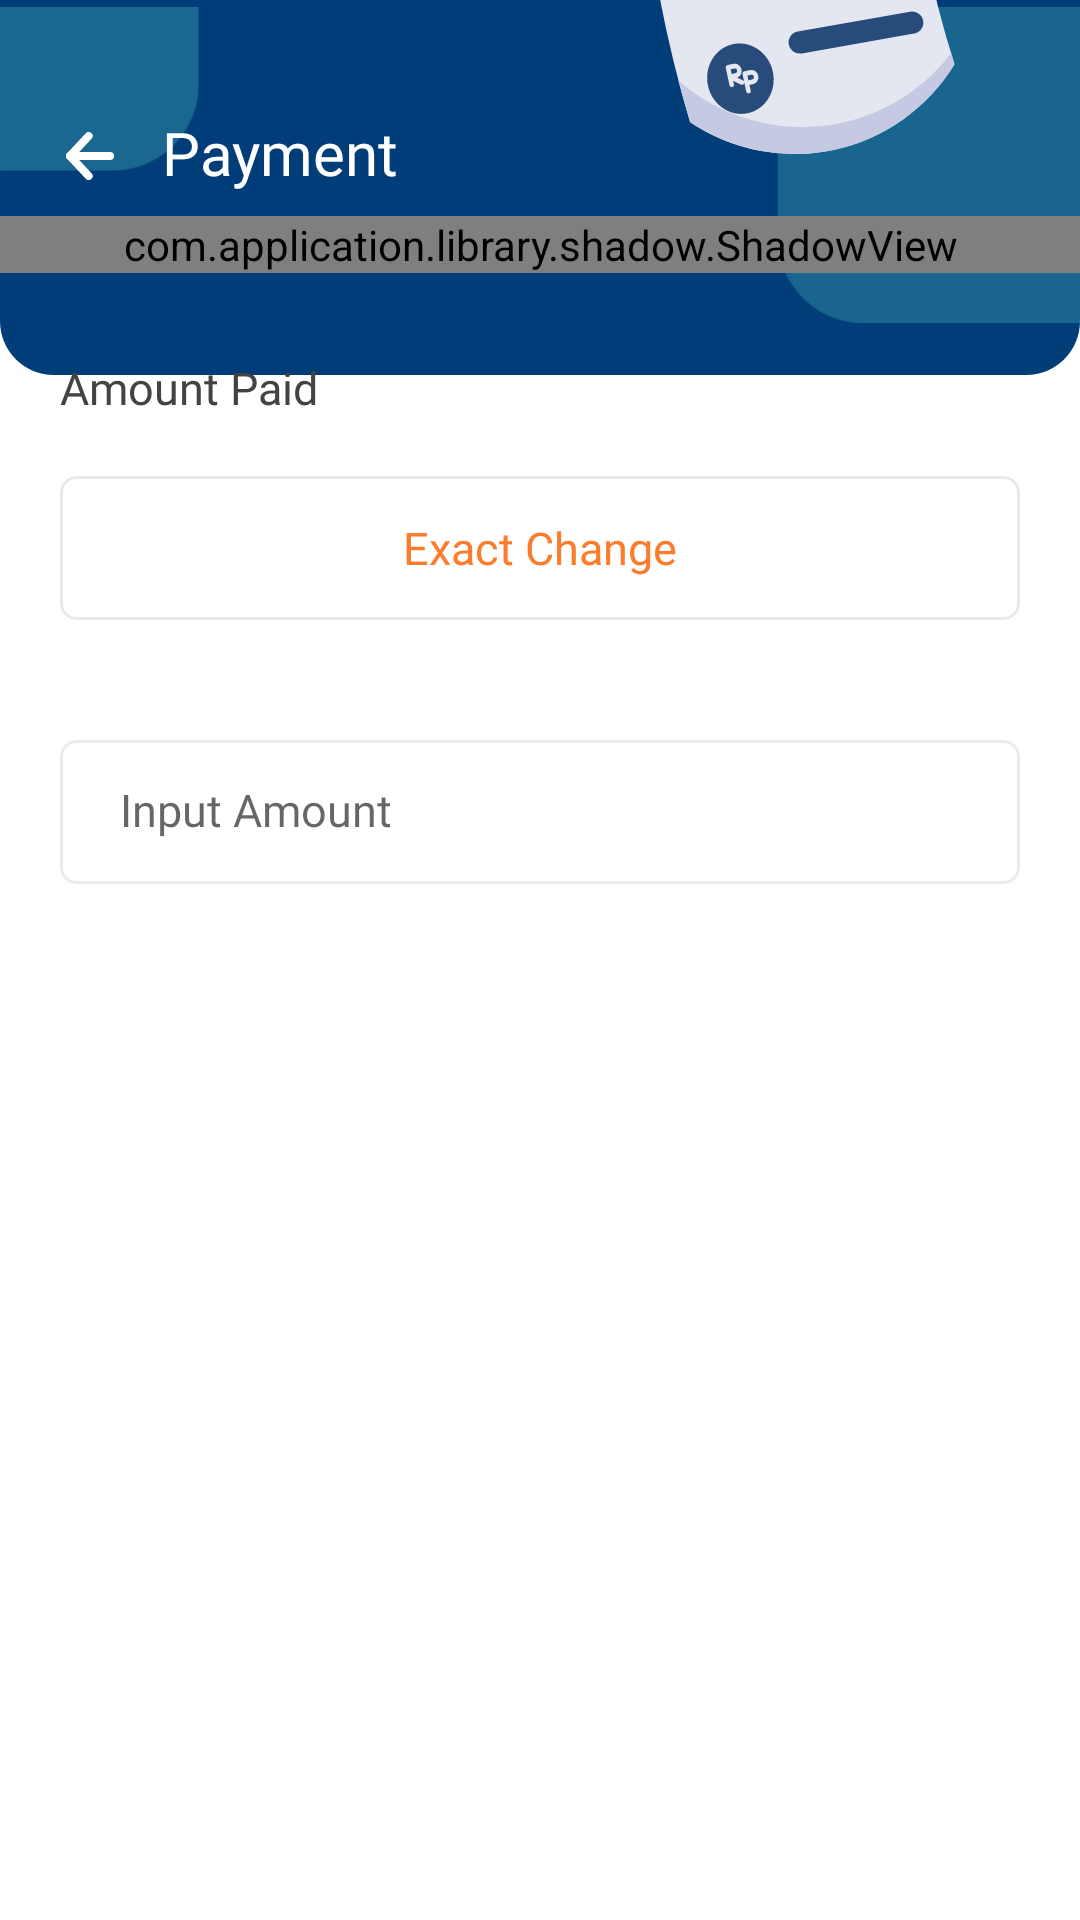

Produce the Android XML layout that renders to this screen, including the resource entries it uses.
<!-- AndroidManifest.xml: application theme AppTheme -->
<!-- res/layout/activity_payment.xml -->
<?xml version="1.0" encoding="utf-8"?>
<android.support.constraint.ConstraintLayout
    xmlns:android="http://schemas.android.com/apk/res/android"
    android:layout_width="match_parent"
    android:layout_height="match_parent"
    xmlns:app="http://schemas.android.com/apk/res-auto">
    <android.support.design.widget.CoordinatorLayout
        android:layout_width="0dp"
        android:background="#ffffff"
        app:layout_constraintTop_toTopOf="parent"
        app:layout_constraintStart_toStartOf="parent"
        app:layout_constraintEnd_toEndOf="parent"
        app:layout_constraintBottom_toBottomOf="parent"
        android:layout_height="0dp">
        <android.support.constraint.ConstraintLayout
            android:layout_width="match_parent"
            android:layout_height="match_parent">
            <View
                android:layout_width="match_parent"
                android:layout_height="125dp"
                android:id="@+id/view_header"
                app:layout_constraintTop_toTopOf="parent"
                android:background="@drawable/shape_home_header"/>

            <ImageView
                android:layout_width="match_parent"
                app:layout_constraintTop_toTopOf="parent"
                android:adjustViewBounds="false"
                android:src="@drawable/background_header_home"
                android:layout_height="wrap_content"/>


            <ImageView
                android:id="@+id/ic_back"
                android:padding="8dp"
                app:layout_constraintStart_toStartOf="parent"
                android:src="@drawable/ic_arrow_left"
                app:layout_constraintTop_toTopOf="@id/text_name"
                app:layout_constraintBottom_toBottomOf="@id/text_name"
                android:layout_marginStart="14dp"
                android:layout_width="32dp"
                android:layout_height="32dp"/>

            <TextView
                android:layout_width="0dp"
                android:id="@+id/text_name"
                android:textSize="20sp"
                android:layout_marginTop="40dp"
                android:includeFontPadding="false"
                android:fontFamily="@font/nunito_extrabold"
                android:text="Payment"
                android:textColor="#ffffff"
                android:layout_marginEnd="20dp"
                android:layout_marginStart="8dp"
                app:layout_constraintTop_toTopOf="parent"
                app:layout_constraintStart_toEndOf="@id/ic_back"
                android:ellipsize="end"
                android:maxLines="1"
                app:layout_constraintEnd_toEndOf="parent"
                android:layout_height="wrap_content"/>

            <com.application.library.shadow.ShadowView
                android:id="@+id/shadow_view"
                app:layout_constraintTop_toTopOf="parent"
                android:layout_width="match_parent"
                android:layout_height="wrap_content"
                app:shadowColor="#14000000"
                app:cornerRadius="12dp"
                app:shadowMarginTop="15dp"
                app:shadowMarginLeft="20dp"
                app:shadowMarginRight="20dp"
                app:shadowMarginBottom="25dp"
                android:layout_marginTop="72dp"
                app:shadowRadius="5dp">
                <android.support.v7.widget.CardView
                    app:cardCornerRadius="5dp"
                    app:cardUseCompatPadding="false"
                    app:cardBackgroundColor="#ffffff"
                    android:layout_width="match_parent"
                    android:layout_height="110dp">
                    <android.support.constraint.ConstraintLayout
                        android:layout_width="match_parent"
                        android:layout_height="match_parent">
                        <TextView
                            android:textSize="15sp"
                            android:id="@+id/txt_total"
                            android:maxLines="1"
                            android:ellipsize="end"
                            android:includeFontPadding="false"
                            android:textColor="#939393"
                            android:text="Total"
                            android:fontFamily="@font/nunito_regular"
                            android:layout_marginTop="15dp"
                            android:layout_marginStart="15dp"
                            app:layout_constraintTop_toTopOf="parent"
                            app:layout_constraintStart_toStartOf="parent"
                            android:layout_width="0dp"
                            android:layout_height="wrap_content"/>
                        <TextView
                                android:id="@+id/text_totalprice"
                            android:textSize="25sp"
                            android:maxLines="1"
                            android:ellipsize="end"
                            android:includeFontPadding="false"
                            android:textColor="#fb7c2b"
                            android:text="@string/loading1"
                            android:fontFamily="@font/nunito_bold"
                            android:layout_marginTop="13dp"
                            android:layout_marginStart="15dp"
                            android:layout_marginEnd="130dp"
                            app:layout_constraintEnd_toEndOf="parent"
                            app:layout_constraintTop_toBottomOf="@+id/txt_total"
                            app:layout_constraintStart_toStartOf="parent"
                            android:layout_width="0dp"
                            android:layout_height="wrap_content"/>
                    </android.support.constraint.ConstraintLayout>
                </android.support.v7.widget.CardView>
            </com.application.library.shadow.ShadowView>

            <ImageView
                    android:layout_marginEnd="38dp"
                    android:layout_marginBottom="40dp"
                    app:layout_constraintEnd_toEndOf="parent"
                    app:layout_constraintBottom_toBottomOf="@id/shadow_view"
                    android:adjustViewBounds="true"
                    android:layout_width="109dp"
                    android:scaleType="fitXY"
                    android:src="@drawable/ic_bill_payment"
                    android:layout_height="120dp"/>

            <ScrollView
                android:layout_width="match_parent"
                app:layout_constraintTop_toBottomOf="@id/shadow_view"
                app:layout_constraintBottom_toBottomOf="parent"
                android:layout_height="0dp">
                <android.support.constraint.ConstraintLayout
                    android:layout_width="match_parent"
                    android:layout_height="wrap_content">
                    <TextView
                        android:layout_width="0dp"
                        android:id="@+id/txt_amount"
                        android:textSize="15sp"
                        android:layout_marginTop="30dp"
                        android:includeFontPadding="false"
                        android:fontFamily="@font/nunito_bold"
                        android:text="Amount Paid"
                        android:textColor="#434343"
                        android:layout_marginEnd="20dp"
                        android:layout_marginStart="20dp"
                        app:layout_constraintTop_toTopOf="parent"
                        app:layout_constraintStart_toStartOf="parent"
                        android:ellipsize="end"
                        android:maxLines="1"
                        app:layout_constraintEnd_toEndOf="parent"
                        android:layout_height="wrap_content"/>

                    <TextView
                            android:gravity="center"
                            android:id="@+id/button_exact"
                            android:textSize="15sp"
                            android:layout_marginEnd="20dp"
                            android:layout_marginStart="20dp"
                            android:layout_marginTop="20dp"
                            android:fontFamily="@font/nunito_bold"
                            android:textColor="#fb7c2b"
                            android:textAllCaps="false"
                            android:text="Exact Change"
                            android:background="@drawable/shape_customer_skip"
                            app:layout_constraintEnd_toEndOf="parent"
                            app:layout_constraintStart_toStartOf="parent"
                            app:layout_constraintTop_toBottomOf="@id/txt_amount"
                            android:layout_width="0dp"
                            android:layout_height="48dp"/>
                    <android.support.v7.widget.RecyclerView
                            android:orientation="horizontal"
                            android:paddingStart="5dp"
                            android:layout_marginTop="20dp"
                            android:paddingEnd="5dp"
                            android:id="@+id/recycler_price"
                            app:layout_constraintTop_toBottomOf="@id/button_exact"
                            android:layout_width="match_parent"
                            android:layout_height="wrap_content"/>

                    <FrameLayout
                            app:layout_constraintTop_toBottomOf="@id/recycler_price"
                            app:layout_constraintStart_toStartOf="parent"
                            android:layout_margin="20dp"
                            android:background="@drawable/shape_transaksi_search"
                            app:layout_constraintEnd_toEndOf="parent"
                            app:layout_constraintBottom_toBottomOf="parent"
                            android:layout_width="0dp"
                            android:layout_height="48dp">
                        <EditText
                            android:layout_marginStart="20dp"
                            android:layout_marginEnd="20dp"
                            android:inputType="number"
                            android:layout_width="match_parent"
                            android:id="@+id/edit_amount"
                            android:textSize="15sp"
                            android:includeFontPadding="false"
                            android:fontFamily="@font/nunito_regular"
                            android:hint="Input Amount"
                            android:background="@android:color/transparent"
                            android:gravity="center_vertical"
                            android:textColor="#000000"
                            android:maxLines="1"
                            android:imeOptions="actionDone"
                            android:layout_height="match_parent"/>
                    </FrameLayout>
                </android.support.constraint.ConstraintLayout>
            </ScrollView>
        </android.support.constraint.ConstraintLayout>
    </android.support.design.widget.CoordinatorLayout>
    <include
            android:visibility="gone"
        layout="@layout/partial_progress"/>
</android.support.constraint.ConstraintLayout>
<!-- res/layout/partial_progress.xml (included above) -->
<?xml version="1.0" encoding="utf-8"?>
<FrameLayout
        xmlns:android="http://schemas.android.com/apk/res/android"
        android:layout_width="match_parent"
        android:background="#43000000"
        android:id="@+id/layout_progress"
        android:layout_height="match_parent">

    <ProgressBar
        style="?android:attr/progressBarStyle"
        android:layout_width="wrap_content"
        android:layout_height="wrap_content"
        android:layout_gravity="center"/>
</FrameLayout>
<!-- resources referenced by this layout -->
<resources>
  <!-- drawable background_header_home: png bitmap (drawable-hdpi, 2934 bytes) -->
  <!-- drawable ic_arrow_left (drawable) -->
  <vector android:height="24dp" android:viewportHeight="18"
      android:viewportWidth="18" android:width="24dp" xmlns:android="http://schemas.android.com/apk/res/android">
      <path android:fillColor="#00000000" android:pathData="M16.5,9L1.5,9"
          android:strokeColor="#fff" android:strokeLineCap="round"
          android:strokeLineJoin="round" android:strokeWidth="3"/>
      <path android:fillColor="#00000000"
          android:pathData="M8.5,16.5l-7,-7.5L8.5,1.5"
          android:strokeColor="#fff" android:strokeLineCap="round"
          android:strokeLineJoin="round" android:strokeWidth="3"/>
  </vector>
  <!-- drawable ic_bill_payment: vector/xml drawable (drawable, 2754 chars, omitted) -->
  <!-- drawable shape_customer_skip (drawable) -->
  <?xml version="1.0" encoding="utf-8"?>
  <shape
          xmlns:android="http://schemas.android.com/apk/res/android"
          android:shape="rectangle">
      <solid
          android:color="#ffffff"/>
      <corners android:radius="5dp" />
      <stroke
              android:width="1dp"
              android:color="#e8e8e8"/>
  </shape>
  <!-- drawable shape_home_header (drawable) -->
  <?xml version="1.0" encoding="utf-8"?>
  <shape
          xmlns:android="http://schemas.android.com/apk/res/android"
          android:shape="rectangle">
  
      <corners
      android:bottomLeftRadius="18dp"
      android:bottomRightRadius="18dp"/>
      <solid
              android:color="@color/textMandiri"/>
  </shape>
  <!-- drawable shape_transaksi_search (drawable) -->
  <?xml version="1.0" encoding="utf-8"?>
  <shape
          xmlns:android="http://schemas.android.com/apk/res/android"
          android:shape="rectangle">
  
      <corners
      android:radius="5dp"/>
      <solid
              android:color="#ffffff"/>
      <stroke
              android:width="1dp"
          android:color="#ececec"/>
  </shape>
  <string name="loading1">loading</string>
  <style name="AppTheme" parent="Theme.AppCompat.Light.NoActionBar">
          
          <item name="colorPrimary">@color/colorPrimary</item>
          <item name="colorPrimaryDark">@color/colorPrimaryDark</item>
          <item name="colorAccent">@color/colorAccent</item>
      </style>
  <color name="textMandiri">#003D79</color>
  <color name="colorPrimary">#003D79</color>
  <color name="colorPrimaryDark">#001C3F</color>
  <color name="colorAccent">#D81B60</color>
</resources>
